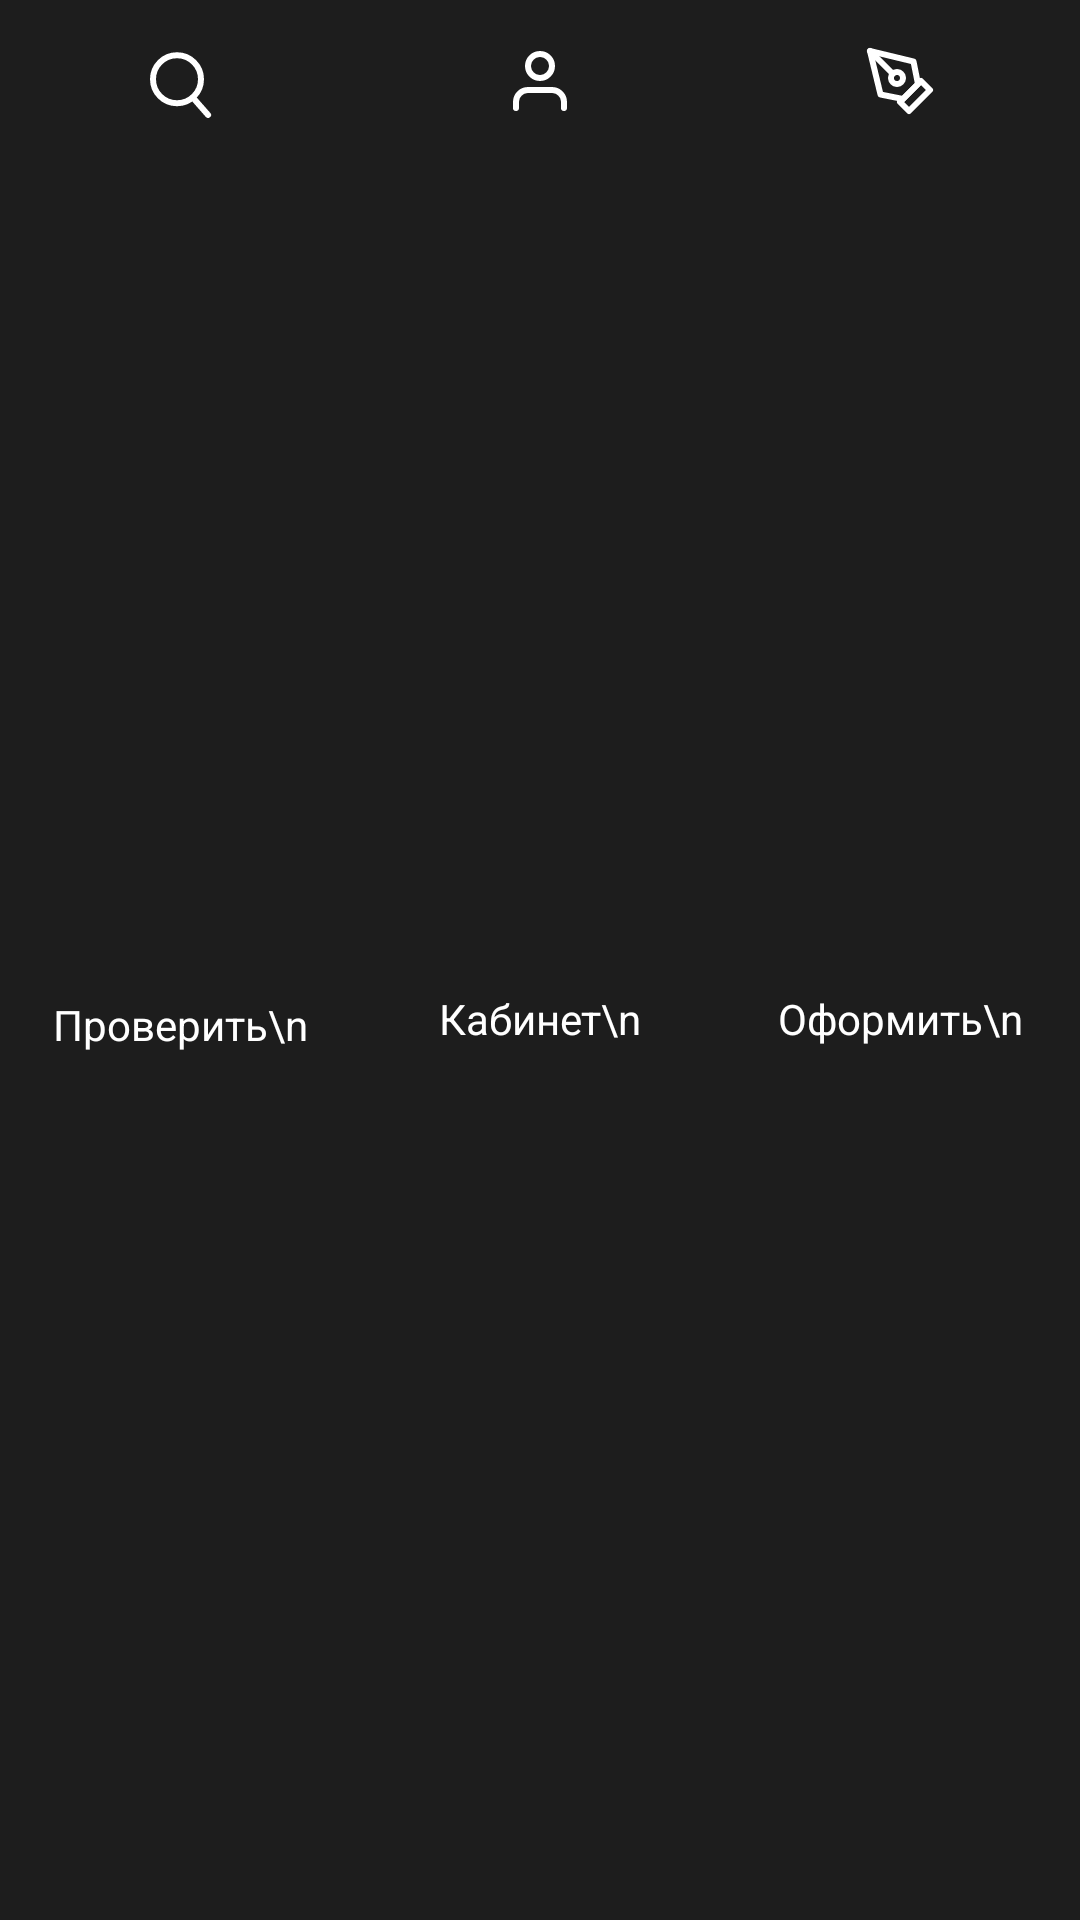

Produce the Android XML layout that renders to this screen, including the resource entries it uses.
<!-- AndroidManifest.xml: application theme AppTheme -->
<!-- res/layout/bottom_menu.xml -->
<?xml version="1.0" encoding="utf-8"?>
<LinearLayout xmlns:android="http://schemas.android.com/apk/res/android"
    xmlns:tools="http://schemas.android.com/tools"
    android:layout_width="match_parent"
    android:layout_height="wrap_content"
    android:background="@color/colorPrimaryDark"
    android:orientation="horizontal">

    <TextView
        android:foreground="?selectableItemBackgroundBorderless"
        android:id="@+id/btnBottom1"
        android:paddingTop="15dp"
        android:layout_width="0dp"
        android:layout_height="match_parent"
        android:layout_weight="1"
        android:textColor="@color/bottom_menu_color"
        android:drawableTop="@drawable/ic_search"
        android:gravity="center"
        android:text="Проверить\n" />
    <TextView
        android:foreground="?selectableItemBackgroundBorderless"
        android:id="@+id/btnBottom2"
        android:paddingTop="15dp"
        android:layout_width="0dp"
        android:layout_height="match_parent"
        android:layout_weight="1"
        android:textColor="@color/bottom_menu_color"
        android:drawableTop="@drawable/ic_user"
        android:gravity="center"
        android:text="Кабинет\n" />
    <TextView
        android:foreground="?selectableItemBackgroundBorderless"
        android:id="@+id/btnBottom3"
        android:paddingTop="15dp"
        android:layout_width="0dp"
        android:layout_height="match_parent"
        android:layout_weight="1"
        android:drawableTop="@drawable/ic_pen_tool"
        android:gravity="center"
        android:textColor="@color/bottom_menu_color"
        android:text="Оформить\n" />


</LinearLayout>
<!-- resources referenced by this layout -->
<resources>
  <color name="colorPrimaryDark">#1D1D1D</color>
  <!-- drawable ic_pen_tool: vector/xml drawable (drawable, 4206 chars, omitted) -->
  <!-- drawable ic_search: vector/xml drawable (drawable, 2252 chars, omitted) -->
  <!-- drawable ic_user: vector/xml drawable (drawable, 2899 chars, omitted) -->
  <style name="AppTheme" parent="Theme.AppCompat.Light.NoActionBar">
          
          <item name="colorPrimary">@color/colorPrimary</item>
          <item name="colorPrimaryDark">@color/colorPrimaryDark</item>
          <item name="colorAccent">@color/colorAccent</item>
          <item name="android:navigationBarColor">@color/colorPrimaryDark</item>
      </style>
  <color name="colorPrimary">#6200EE</color>
  <color name="colorAccent">#03DAC5</color>
</resources>
